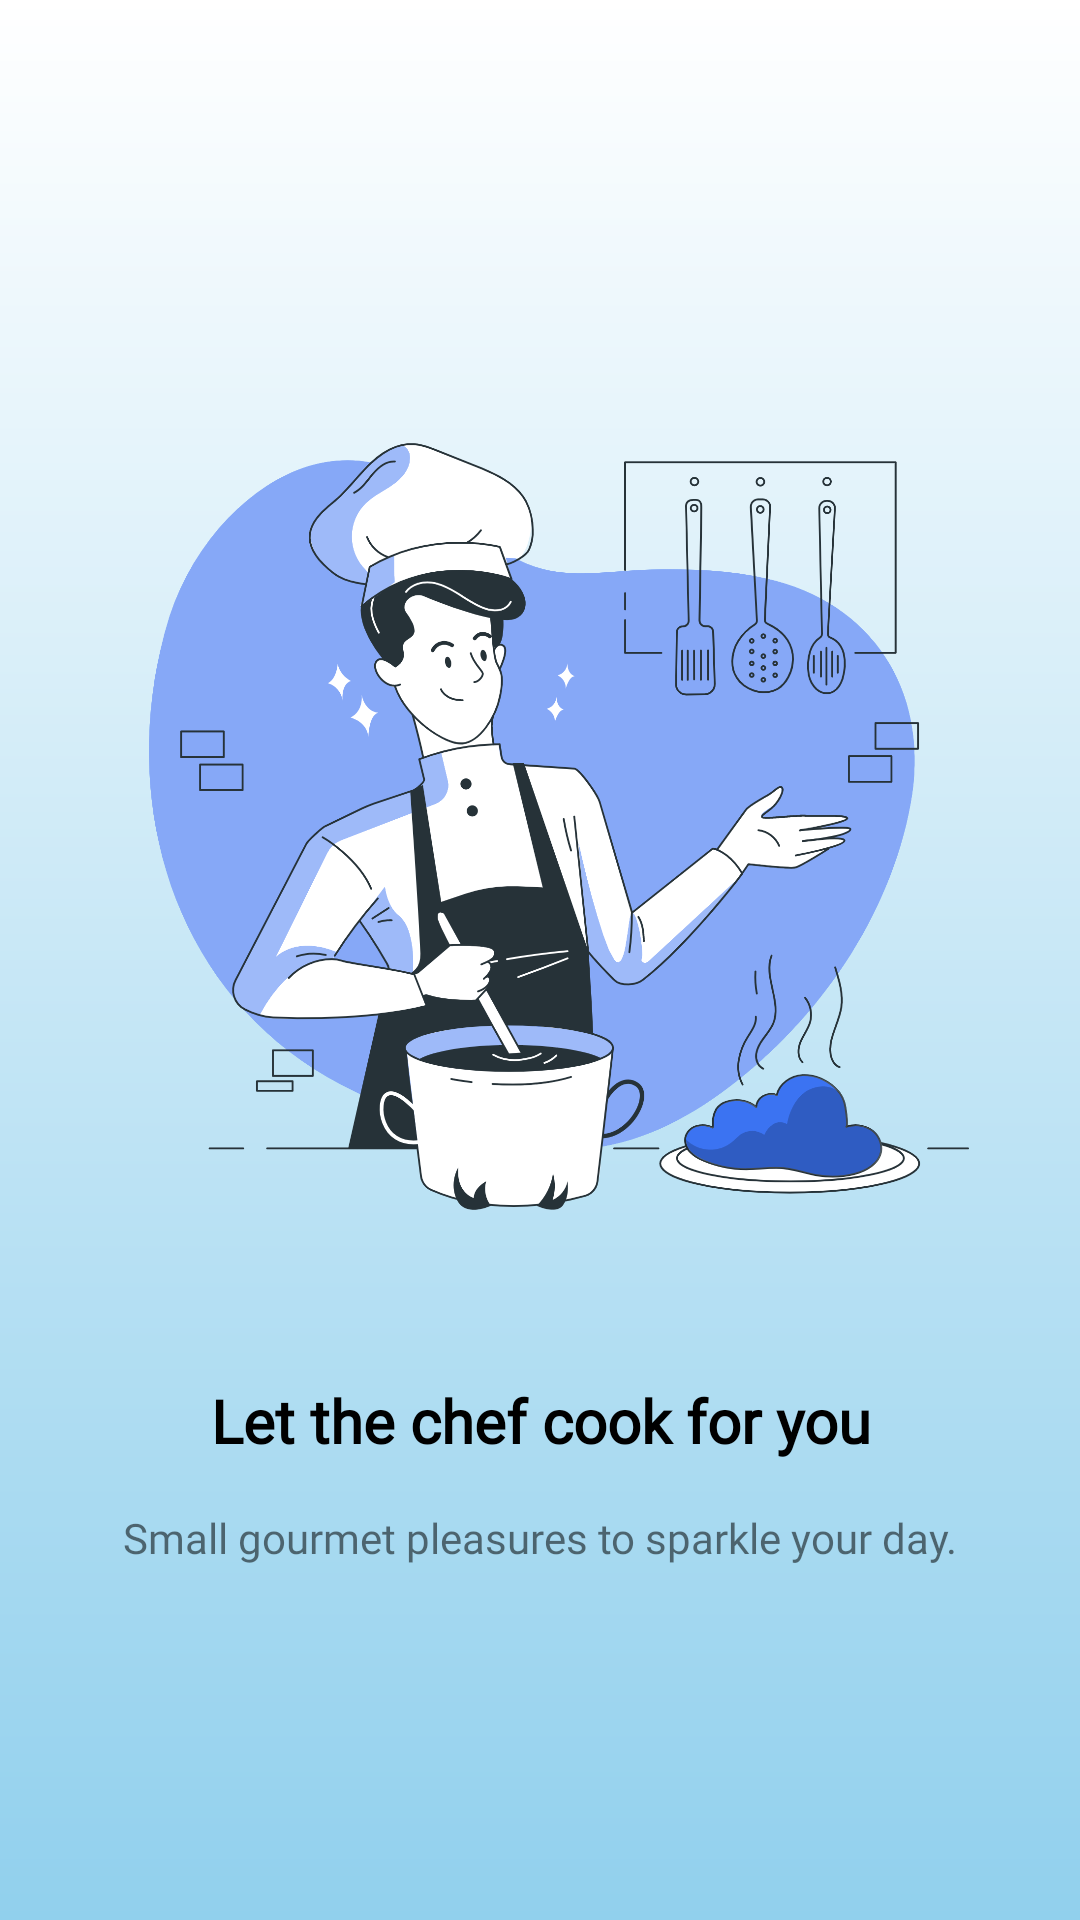

Android layout source for this screen:
<!-- AndroidManifest.xml: application theme Theme.Homework_ViewPager -->
<!-- res/layout/fragment_second.xml -->
<?xml version="1.0" encoding="utf-8"?>
<androidx.constraintlayout.widget.ConstraintLayout xmlns:android="http://schemas.android.com/apk/res/android"
    xmlns:app="http://schemas.android.com/apk/res-auto"
    android:layout_width="match_parent"
    android:layout_height="match_parent"
    android:background="@drawable/viewpager_background">

    <ImageView
        android:id="@+id/locationImage"
        android:src="@drawable/image_chef"
        android:layout_width="match_parent"
        android:layout_height="300sp"
        android:scaleType="centerCrop"
        android:layout_marginStart="16dp"
        android:layout_marginTop="128dp"
        android:layout_marginEnd="16dp"
        app:layout_constraintEnd_toEndOf="parent"
        app:layout_constraintStart_toStartOf="parent"
        app:layout_constraintTop_toTopOf="parent" />

    <TextView
        android:id="@+id/textView"
        android:layout_width="wrap_content"
        android:layout_height="wrap_content"
        android:layout_marginTop="32dp"
        android:text="@string/let_the_chef_cook_for_you"
        android:textAlignment="center"
        android:textColor="@color/black"
        android:textSize="20sp"
        android:textStyle="bold"
        android:fontFamily="@font/poppins_medium"
        app:layout_constraintEnd_toEndOf="parent"
        app:layout_constraintStart_toStartOf="parent"
        app:layout_constraintTop_toBottomOf="@+id/locationImage" />

    <TextView
        android:layout_width="wrap_content"
        android:layout_height="wrap_content"
        android:layout_marginStart="24dp"
        android:layout_marginTop="16dp"
        android:layout_marginEnd="24dp"
        android:text="@string/small_gourmet_pleasures_to_sparkle_your_day"
        android:textAlignment="center"
        android:fontFamily="@font/poppins_medium"
        app:layout_constraintEnd_toEndOf="parent"
        app:layout_constraintStart_toStartOf="parent"
        app:layout_constraintTop_toBottomOf="@+id/textView" />

</androidx.constraintlayout.widget.ConstraintLayout>
<!-- resources referenced by this layout -->
<resources>
  <!-- drawable image_chef: png bitmap (drawable, 422749 bytes) -->
  <!-- drawable viewpager_background (drawable) -->
  <?xml version="1.0" encoding="utf-8"?>
  <shape xmlns:android="http://schemas.android.com/apk/res/android">
  
      <solid android:color="#FFF" />
      <gradient
          android:type="linear"
          android:angle="270"
          android:startColor="#FFFFFF"
          android:endColor="#91D0ED"/>
  </shape>
  <string name="let_the_chef_cook_for_you">Let the chef cook for you</string>
  <string name="small_gourmet_pleasures_to_sparkle_your_day">Small gourmet pleasures to sparkle your day.</string>
  <style name="Theme.Homework_ViewPager" parent="Theme.MaterialComponents.DayNight.NoActionBar">
          
          <item name="colorPrimary">@color/purple_500</item>
          <item name="colorPrimaryVariant">@color/purple_700</item>
          <item name="colorOnPrimary">@color/white</item>
          
          <item name="colorSecondary">@color/teal_200</item>
          <item name="colorSecondaryVariant">@color/teal_700</item>
          <item name="colorOnSecondary">@color/black</item>
          
          <item name="android:statusBarColor" tools:targetApi="l">?attr/colorPrimaryVariant</item>
          
      </style>
  <!-- not gathered from this repository: default colours our renderer supplied (Android Studio template values) -->
  <color name="purple_500">#FF6200EE</color>
  <color name="purple_700">#FF3700B3</color>
  <color name="teal_200">#FF03DAC5</color>
  <color name="teal_700">#FF018786</color>
  <color name="black">#FF000000</color>
  <color name="white">#FFFFFFFF</color>
</resources>
